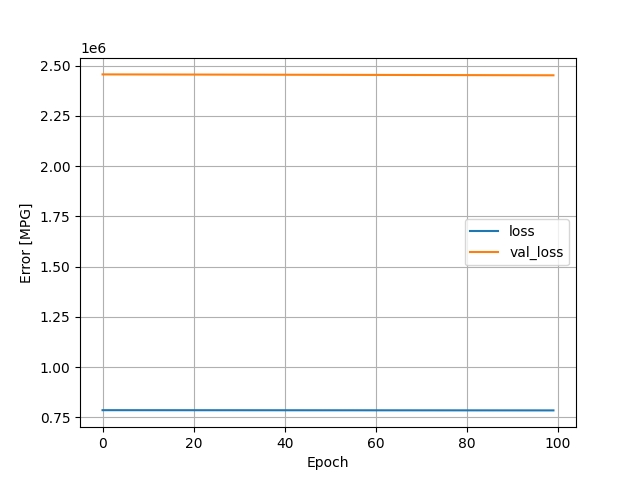

The file beside this chart, header and first rows:
, loss, val_loss, epoch
0, 786264, 2455824, 0
1, 786255, 2455786, 1
2, 786246, 2455748, 2
3, 786237, 2455709, 3
4, 786227, 2455670, 4
5, 786218, 2455631, 5
6, 786208, 2455592, 6
7, 786199, 2455552, 7
8, 786189, 2455512, 8
9, 786179, 2455473, 9
10, 786170, 2455433, 10
11, 786160, 2455394, 11
12, 786150, 2455354, 12
13, 786140, 2455314, 13
14, 786131, 2455273, 14
15, 786120, 2455232, 15
16, 786111, 2455191, 16
17, 786100, 2455151, 17
18, 786090, 2455110, 18
19, 786080, 2455069, 19
20, 786070, 2455028, 20
21, 786060, 2454986, 21
22, 786050, 2454945, 22
23, 786039, 2454902, 23
24, 786029, 2454861, 24
25, 786018, 2454818, 25
26, 786008, 2454777, 26
27, 785997, 2454734, 27
28, 785987, 2454692, 28
29, 785976, 2454649, 29
30, 785966, 2454606, 30
31, 785955, 2454562, 31
32, 785944, 2454519, 32
33, 785933, 2454476, 33
34, 785922, 2454432, 34
35, 785911, 2454389, 35
36, 785900, 2454345, 36
37, 785889, 2454302, 37
38, 785878, 2454258, 38
39, 785867, 2454214, 39
40, 785856, 2454169, 40
41, 785845, 2454125, 41
42, 785834, 2454080, 42
43, 785822, 2454035, 43
44, 785811, 2453990, 44
45, 785800, 2453945, 45
46, 785788, 2453901, 46
47, 785777, 2453855, 47
48, 785766, 2453810, 48
49, 785754, 2453765, 49
50, 785743, 2453719, 50
51, 785731, 2453673, 51
52, 785720, 2453627, 52
53, 785708, 2453581, 53
54, 785696, 2453535, 54
55, 785685, 2453489, 55
56, 785673, 2453442, 56
57, 785661, 2453396, 57
58, 785649, 2453349, 58
59, 785638, 2453303, 59
... 40 more rows
